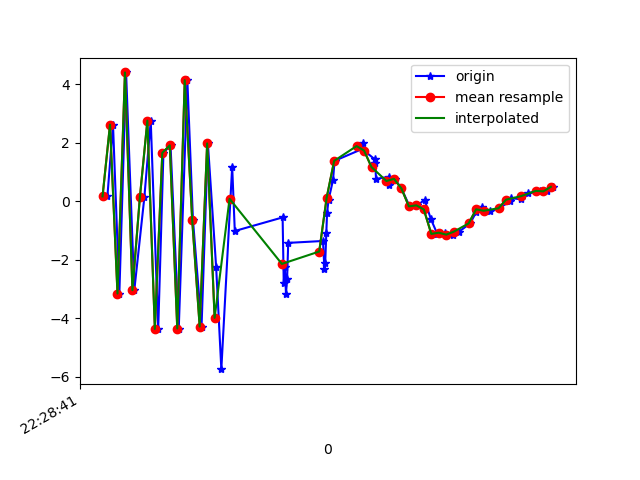

The data file committed next to this chart (first rows):
1617748121813, 443758449845642, 0.16601992, 0.2601657, -8.102917
1617748121828, 443758469076412, 2.618, 0.9206, 7.877
1617748121845, 443758488307182, -3.154, -0.3756, -5.886
1617748121863, 443758507537952, 4.402, 1.253, 1.36
1617748121885, 443758526768722, -3.04, -0.06794, 4.381
1617748121912, 443758545999492, 0.1438, 0.34, -8.013
1617748121929, 443758565230262, 2.754, 1.12, 6.782
1617748121949, 443758584461032, -4.363, -0.415, -0.3761
1617748121963, 443758603691802, 1.655, 0.744, -6.231
1617748121982, 443758622922572, 1.91, 0.8007, 7.967
1617748122004, 443758642153342, -4.349, -0.2228, -3.141
1617748122027, 443758661384112, 4.138, 1.448, -2.368
1617748122042, 443758680614882, -0.6352, 1.464, 9.772
1617748122065, 443758699845652, -4.282, 2.721, -3.516
1617748122082, 443758719076422, 1.976, 6.707, 1.194
1617748122104, 443758738307192, -2.232, 6.509, 10.8
1617748122118, 443758757537962, -5.738, 4.467, -0.4405
1617748122147, 443758776768732, 1.184, 4.868, 1.872
1617748122154, 443758795999502, -1.017, 5.23, 12.05
1617748122282, 443758815230272, -0.5521, 4.124, 6.941
1617748122285, 443758834461042, -2.785, 2.414, 2.216
1617748122288, 443758853691812, -2.257, 0.6802, 3.381
1617748122291, 443758872922582, -3.161, -0.2217, 1.27
1617748122294, 443758892153352, -2.668, -0.4028, -0.6677
1617748122297, 443758911384122, -1.423, -0.5317, -2.071
1617748122390, 443758930614892, -1.357, -1.16, -2.902
1617748122394, 443758949845662, -2.32, -0.7117, -3.154
1617748122396, 443758969076432, -2.121, 0.3634, -4.258
1617748122399, 443758988307202, -1.074, 0.2933, -5.686
1617748122401, 443759007537972, -0.401, 0.5481, -6.529
1617748122405, 443759026768742, 0.04889, 1.428, -6.707
1617748122417, 443759045999512, 0.7297, 1.833, -6.519
1617748122421, 443759065230282, 1.381, 1.995, -6.377
1617748122495, 443759084461052, 1.785, 1.793, -5.809
1617748122497, 443759103691822, 1.986, 1.456, -4.972
1617748122500, 443759122922592, 1.732, 1.238, -4.152
1617748122528, 443759142277147, 1.441, 0.8598, -3.379
1617748122530, 443759161507917, 1.296, 0.4505, -3.187
1617748122532, 443759180738687, 0.7627, -0.03943, -3.306
1617748122567, 443759199969457, 0.8381, 0.00708, -1.362
1617748122568, 443759219200227, 0.5446, -0.09048, -1.175
1617748122582, 443759238430997, 0.7664, -0.03334, -1.546
1617748122600, 443759257661767, 0.4377, -0.1672, 0.1017
1617748122622, 443759276892537, -0.1755, -0.1309, 1.43
1617748122643, 443759296123307, -0.1399, 0.3477, 0.2579
1617748122662, 443759315354077, 0.05044, 0.6618, -2.528
1617748122679, 443759334584847, -0.6128, 0.2936, -0.739
1617748122696, 443759353815617, -1.115, 0.1204, 0.8874
1617748122718, 443759373046387, -1.075, 0.7815, 1.484
1617748122737, 443759392277157, -1.14, 2.007, 1.104
1617748122754, 443759411507927, -1.041, 3.652, -0.06416
1617748122784, 443759430738697, -0.7568, 3.999, -0.1556
1617748122801, 443759449969467, -0.3528, 2.697, 0.9851
1617748122816, 443759469200237, -0.1981, 2.462, 1.934
1617748122836, 443759488431007, -0.3246, 3.13, 1.546
1617748122861, 443759507661777, -0.2398, 3.028, 1.34
1617748122891, 443759526892547, -0.003386, 2.237, 0.9783
1617748122893, 443759546123317, 0.109, 1.766, 1.268
1617748122920, 443759565354087, 0.06542, 1.878, 1.647
1617748122939, 443759584584857, 0.2809, 1.145, 1.157
1617748122972, 443759603815627, 0.3553, 0.5545, 0.948
... 2 more rows
